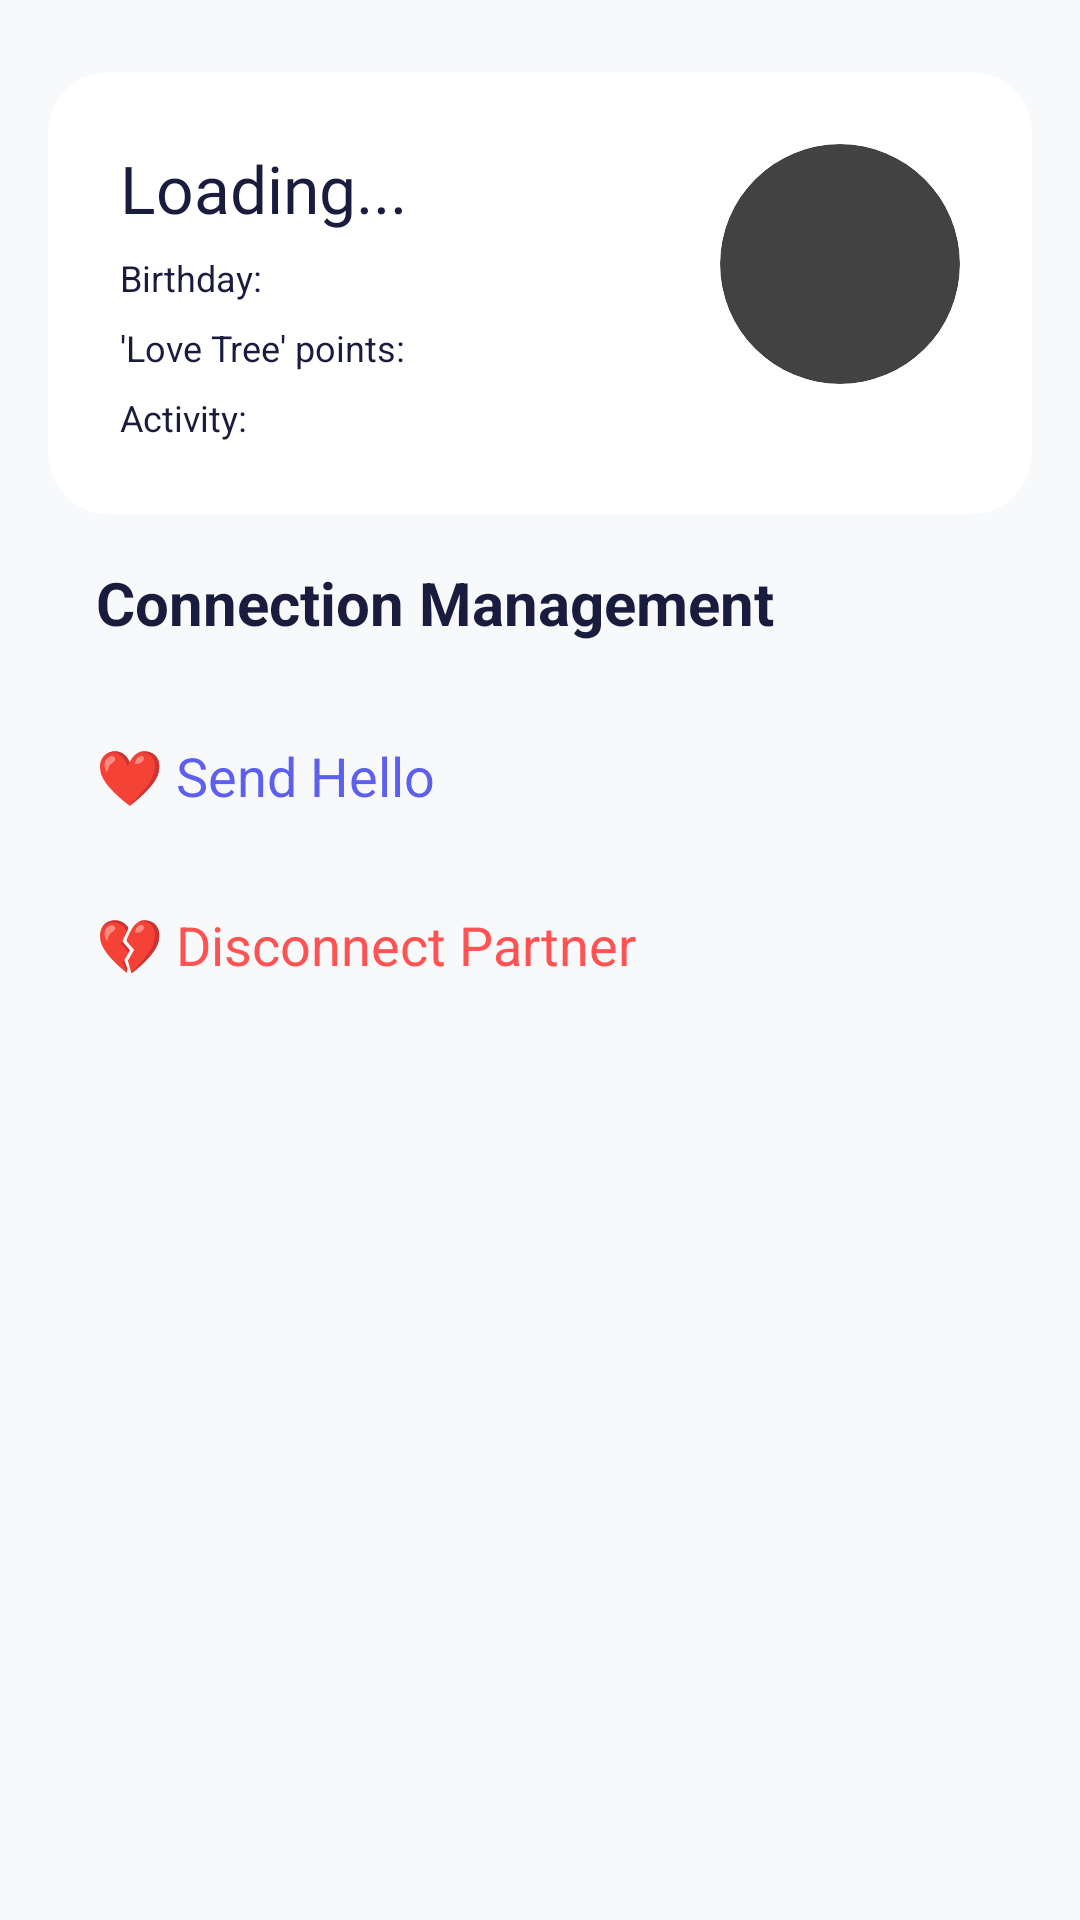

Produce the Android XML layout that renders to this screen, including the resource entries it uses.
<!-- AndroidManifest.xml: application theme Theme.App.Starting -->
<!-- res/layout/bottom_sheet_partner_options.xml -->
<?xml version="1.0" encoding="utf-8"?>
<LinearLayout xmlns:android="http://schemas.android.com/apk/res/android"
    android:layout_width="match_parent"
    android:layout_height="wrap_content"
    xmlns:app="http://schemas.android.com/apk/res-auto"
    xmlns:tools="http://schemas.android.com/tools"
    android:orientation="vertical"
    android:background="@color/background_light"
    android:padding="16dp">

    <androidx.cardview.widget.CardView
        android:layout_width="match_parent"
        android:layout_height="wrap_content"
        android:layout_marginTop="8dp"
        app:cardBackgroundColor="@color/white"
        app:cardCornerRadius="20dp"
        app:cardElevation="2dp"
        app:contentPadding="24dp">

        <androidx.constraintlayout.widget.ConstraintLayout
            android:layout_width="match_parent"
            android:layout_height="wrap_content">

            <LinearLayout
                android:layout_width="0dp"
                android:layout_height="wrap_content"
                android:layout_marginEnd="16dp"
                android:orientation="vertical"
                app:layout_constraintEnd_toStartOf="@id/imgProfile"
                app:layout_constraintStart_toStartOf="parent"
                app:layout_constraintTop_toTopOf="parent">

                <TextView
                    android:id="@+id/userName"
                    android:layout_width="wrap_content"
                    android:layout_height="wrap_content"
                    android:fontFamily="@font/tiktokshrift"
                    android:text="@string/loading"
                    android:textColor="@color/text_primary"
                    android:textSize="22sp" />


                <LinearLayout
                    android:layout_width="wrap_content"
                    android:layout_height="wrap_content"
                    android:layout_marginTop="7sp"
                    android:orientation="horizontal">

                    <TextView
                        android:layout_width="wrap_content"
                        android:layout_height="wrap_content"
                        android:text="@string/day_of_birthday"
                        android:textColor="@color/text_primary"
                        android:textSize="12sp" />

                    <TextView
                        android:id="@+id/drPartner"
                        android:layout_width="wrap_content"
                        android:layout_height="wrap_content"
                        android:layout_marginStart="5sp"
                        android:textColor="@color/text_primary"
                        android:textSize="12sp"
                        tools:text="01.01.2005" />

                    <TextView
                        android:id="@+id/zodiac"
                        android:layout_width="wrap_content"
                        android:layout_height="wrap_content"
                        android:layout_marginStart="2dp"
                        android:textColor="@color/text_secondary"
                        tools:text="♉" />
                </LinearLayout>

                <LinearLayout
                    android:layout_width="wrap_content"
                    android:layout_height="wrap_content"
                    android:layout_marginTop="7sp"
                    android:orientation="horizontal">

                    <TextView
                        android:layout_width="wrap_content"
                        android:layout_height="wrap_content"
                        android:text="@string/score_love_tree"
                        android:textColor="@color/text_primary"
                        android:textSize="12sp" />

                    <TextView
                        android:id="@+id/tvtreepoints"
                        android:layout_width="wrap_content"
                        android:layout_height="wrap_content"
                        android:layout_marginStart="5sp"
                        android:textColor="@color/text_primary"
                        android:textSize="12sp"
                        tools:text="150" />
                </LinearLayout>

                <LinearLayout
                    android:layout_width="wrap_content"
                    android:layout_height="wrap_content"
                    android:layout_marginTop="7sp"
                    android:orientation="horizontal">

                    <TextView
                        android:layout_width="wrap_content"
                        android:layout_height="wrap_content"
                        android:text="@string/activity"
                        android:textColor="@color/text_primary"
                        android:textSize="12sp" />

                    <TextView
                        android:id="@+id/lastActive"
                        android:layout_width="wrap_content"
                        android:layout_height="wrap_content"
                        android:layout_marginStart="5sp"
                        android:textColor="@color/text_primary"
                        android:textSize="12sp"
                        tools:text="01.01.2005" />
                </LinearLayout>

            </LinearLayout>

            <androidx.cardview.widget.CardView
                android:id="@+id/imgProfile"
                android:layout_width="80dp"
                android:layout_height="80dp"
                app:cardCornerRadius="40dp"
                app:cardElevation="0dp"
                app:layout_constraintEnd_toEndOf="parent"
                app:layout_constraintTop_toTopOf="parent">

                <ImageView
                    android:id="@+id/userPhoto"
                    android:layout_width="match_parent"
                    android:layout_height="match_parent"
                    android:scaleType="centerCrop"
                    tools:src="@tools:sample/avatars" />
            </androidx.cardview.widget.CardView>

        </androidx.constraintlayout.widget.ConstraintLayout>
    </androidx.cardview.widget.CardView>


    <TextView
        android:layout_width="match_parent"
        android:layout_height="wrap_content"
        android:padding="16dp"
        android:text="@string/uprawleniye_svyaz"
        android:textStyle="bold"
        android:textColor="@color/text_primary"
        android:textSize="20sp" />

    <TextView
        android:id="@+id/btnHello"
        android:layout_width="match_parent"
        android:layout_height="wrap_content"
        android:padding="16dp"
        android:text="@string/say_hello"
        android:textColor="@color/light_blue"
        android:textSize="18sp" />

    <TextView
        android:id="@+id/btnDisconnect"
        android:layout_width="match_parent"
        android:layout_height="wrap_content"
        android:padding="16dp"
        android:text="@string/disconnect_partner"
        android:textColor="@color/for_disconnect_partner"
        android:textSize="18sp" />
</LinearLayout>
<!-- resources referenced by this layout -->
<resources>
  <color name="background_light">#F8F9FB</color>
  <color name="for_disconnect_partner">#FF5252</color>
  <color name="light_blue">#5D5FEF</color>
  <color name="text_primary">#1A1C3D</color>
  <color name="text_secondary">#6C727F</color>
  <color name="white">#FFFFFF</color>
  <string name="activity">Activity:</string>
  <string name="day_of_birthday">Birthday:</string>
  <string name="disconnect_partner">💔 Disconnect Partner</string>
  <string name="loading">Loading...</string>
  <string name="say_hello">❤️ Send Hello</string>
  <string name="score_love_tree">\'Love Tree\' points:</string>
  <string name="uprawleniye_svyaz">Connection Management</string>
  <style name="Theme.App.Starting" parent="Theme.SplashScreen">
          <item name="windowSplashScreenBackground">@android:color/background_light</item>
          <item name="windowSplashScreenAnimatedIcon">@drawable/splash_icon</item>
          <item name="windowSplashScreenAnimationDuration">1000</item>
          <item name="postSplashScreenTheme">@style/Theme.OurMemories</item>
      </style>
  <!-- drawable splash_icon: png bitmap (drawable, 316944 bytes) -->
  <style name="Theme.OurMemories" parent="Base.Theme.OurMemories" />
  <style name="Base.Theme.OurMemories" parent="Theme.Material3.DayNight.NoActionBar">
          <item name="colorOnPrimary">@color/white</item>
  
          <item name="android:windowBackground">@color/background_light</item>
          <item name="colorSurface">@color/white</item>
          <item name="colorOnSurface">@color/text_primary</item>
          <item name="colorOnBackground">@color/text_primary</item>
  
          <item name="android:textColorPrimary">@color/text_primary</item>
          <item name="android:textColorSecondary">@color/text_secondary</item>
      </style>
</resources>
